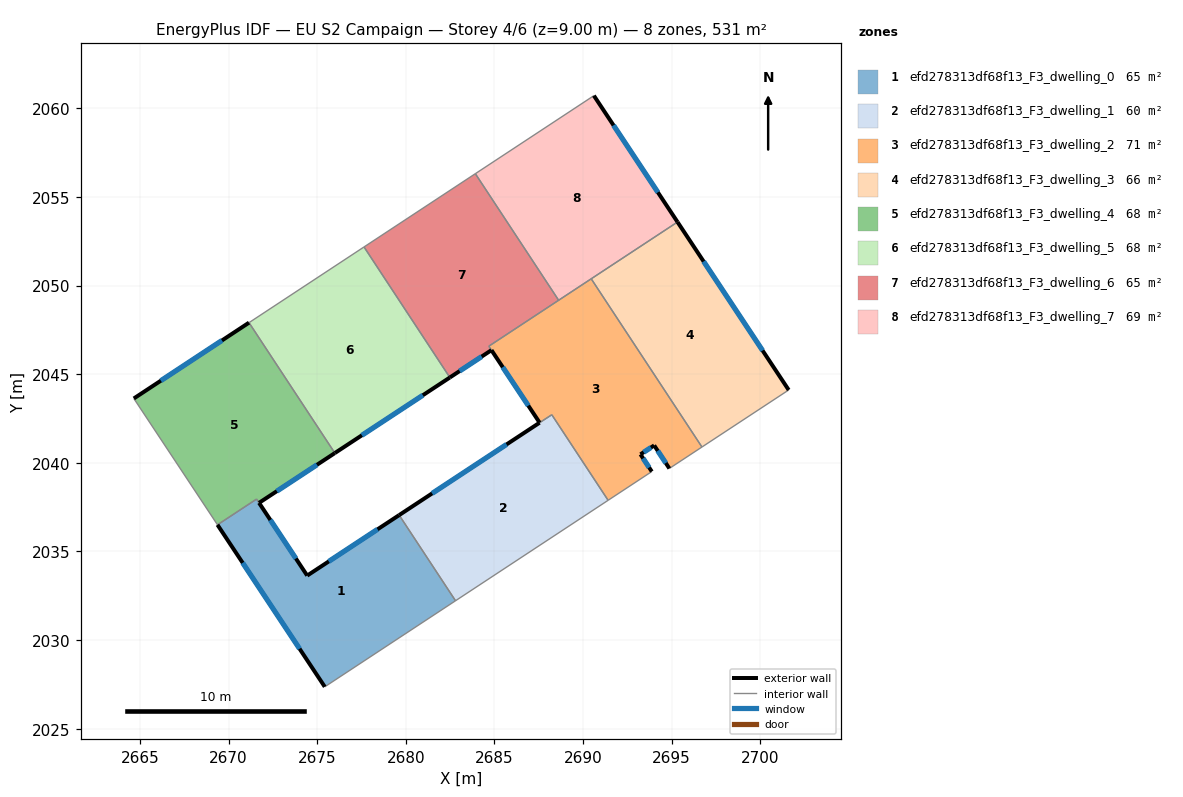
=== STOREY PLAN SPEC (per zone: floor XY polygon, exterior-wall plan segments, windows/doors) ===
zone 1: efd278313df68f13_F3_dwelling_0  (64.8 m²)
  floor: (2679.62, 2037.05) (2682.80, 2032.22) (2675.42, 2027.36) (2669.37, 2036.50) (2671.58, 2037.95) (2674.43, 2033.64)
  exterior wall: (2679.62, 2037.05) – (2674.43, 2033.64)  [6.2 m]
    window: (2678.40, 2036.25) – (2675.65, 2034.44)  [5.2 m²]
  exterior wall: (2669.37, 2036.50) – (2675.42, 2027.36)  [11.0 m]
    window: (2670.79, 2034.36) – (2674.00, 2029.51)  [9.3 m²]
  exterior wall: (2674.43, 2033.64) – (2671.72, 2037.74)  [4.9 m]
    window: (2673.80, 2034.60) – (2672.35, 2036.78)  [4.2 m²]
  interior walls: 4
zone 2: efd278313df68f13_F3_dwelling_1  (59.6 m²)
  floor: (2688.23, 2042.71) (2691.41, 2037.88) (2682.80, 2032.22) (2679.62, 2037.05) (2687.55, 2042.26)
  exterior wall: (2687.54, 2042.26) – (2679.62, 2037.05)  [9.5 m]
    window: (2685.68, 2041.04) – (2681.48, 2038.27)  [8.0 m²]
  interior walls: 4
zone 3: efd278313df68f13_F3_dwelling_2  (70.7 m²)
  floor: (2690.46, 2050.38) (2696.70, 2040.89) (2694.87, 2039.68) (2694.01, 2040.98) (2693.24, 2040.48) (2693.88, 2039.51) (2691.41, 2037.88) (2688.23, 2042.71) (2687.55, 2042.26) (2684.68, 2046.58)
  exterior wall: (2694.01, 2040.98) – (2694.87, 2039.68)  [1.6 m]
    window: (2694.21, 2040.68) – (2694.66, 2039.99)  [1.3 m²]
  exterior wall: (2693.24, 2040.48) – (2694.01, 2040.98)  [0.9 m]
    window: (2693.42, 2040.60) – (2693.83, 2040.86)  [0.8 m²]
  exterior wall: (2693.88, 2039.51) – (2693.24, 2040.48)  [1.2 m]
    window: (2693.72, 2039.73) – (2693.39, 2040.25)  [1.0 m²]
  exterior wall: (2684.83, 2046.36) – (2687.55, 2042.26)  [4.9 m]
    window: (2685.47, 2045.39) – (2686.91, 2043.22)  [4.1 m²]
  interior walls: 8
zone 4: efd278313df68f13_F3_dwelling_3  (66.4 m²)
  floor: (2695.33, 2053.58) (2701.60, 2044.11) (2696.70, 2040.89) (2690.46, 2050.38)
  exterior wall: (2701.60, 2044.11) – (2695.33, 2053.58)  [11.4 m]
    window: (2700.13, 2046.33) – (2696.80, 2051.36)  [9.6 m²]
  interior walls: 3
zone 5: efd278313df68f13_F3_dwelling_4  (67.7 m²)
  floor: (2671.15, 2047.91) (2675.85, 2040.77) (2675.99, 2040.55) (2671.72, 2037.74) (2671.58, 2037.95) (2669.37, 2036.50) (2664.65, 2043.63)
  exterior wall: (2671.72, 2037.74) – (2675.99, 2040.55)  [5.1 m]
    window: (2672.72, 2038.40) – (2674.99, 2039.89)  [4.3 m²]
  exterior wall: (2671.15, 2047.91) – (2664.65, 2043.63)  [7.8 m]
    window: (2669.62, 2046.90) – (2666.18, 2044.63)  [6.6 m²]
  interior walls: 5
zone 6: efd278313df68f13_F3_dwelling_5  (68.4 m²)
  floor: (2677.64, 2052.18) (2682.48, 2044.81) (2675.99, 2040.55) (2671.15, 2047.91)
  exterior wall: (2675.99, 2040.55) – (2682.48, 2044.81)  [7.8 m]
    window: (2677.52, 2041.55) – (2680.96, 2043.81)  [6.6 m²]
  interior walls: 5
zone 7: efd278313df68f13_F3_dwelling_6  (65.0 m²)
  floor: (2683.92, 2056.31) (2688.62, 2049.17) (2684.68, 2046.58) (2684.83, 2046.36) (2682.48, 2044.81) (2682.34, 2045.03) (2677.64, 2052.18)
  exterior wall: (2682.48, 2044.81) – (2684.83, 2046.36)  [2.8 m]
    window: (2683.03, 2045.18) – (2684.28, 2045.99)  [2.4 m²]
  interior walls: 6
zone 8: efd278313df68f13_F3_dwelling_7  (68.5 m²)
  floor: (2690.61, 2060.71) (2695.33, 2053.58) (2688.62, 2049.17) (2683.92, 2056.31)
  exterior wall: (2695.33, 2053.58) – (2690.61, 2060.71)  [8.5 m]
    window: (2694.22, 2055.26) – (2691.72, 2059.04)  [7.2 m²]
  interior walls: 4

=== DERIVED (storey summary) ===
Building: EU S2 Campaign
Storey: 4 of 6  (floor level z = 9.00 m)
Storey gross floor area: 531.2 m²
Zones on this storey: 8
  - efd278313df68f13_F3_dwelling_0: floor 64.8 m²; exterior wall 22.1 m (66.3 m²); 3 window(s) 18.6 m²; WWR 28.1%
  - efd278313df68f13_F3_dwelling_1: floor 59.6 m²; exterior wall 9.5 m (28.4 m²); 1 window(s) 8.0 m²; WWR 28.1%
  - efd278313df68f13_F3_dwelling_2: floor 70.7 m²; exterior wall 8.6 m (25.7 m²); 4 window(s) 7.2 m²; WWR 28.1%
  - efd278313df68f13_F3_dwelling_3: floor 66.4 m²; exterior wall 11.4 m (34.1 m²); 1 window(s) 9.6 m²; WWR 28.1%
  - efd278313df68f13_F3_dwelling_4: floor 67.7 m²; exterior wall 12.9 m (38.7 m²); 2 window(s) 10.9 m²; WWR 28.1%
  - efd278313df68f13_F3_dwelling_5: floor 68.4 m²; exterior wall 7.8 m (23.3 m²); 1 window(s) 6.6 m²; WWR 28.1%
  - efd278313df68f13_F3_dwelling_6: floor 65.0 m²; exterior wall 2.8 m (8.4 m²); 1 window(s) 2.4 m²; WWR 28.1%
  - efd278313df68f13_F3_dwelling_7: floor 68.5 m²; exterior wall 8.5 m (25.6 m²); 1 window(s) 7.2 m²; WWR 28.1%
Zone adjacency (shared interzone walls):
  - efd278313df68f13_F3_dwelling_0 ↔ efd278313df68f13_F3_dwelling_1
  - efd278313df68f13_F3_dwelling_0 ↔ efd278313df68f13_F3_dwelling_4
  - efd278313df68f13_F3_dwelling_1 ↔ efd278313df68f13_F3_dwelling_2
  - efd278313df68f13_F3_dwelling_2 ↔ efd278313df68f13_F3_dwelling_3
  - efd278313df68f13_F3_dwelling_2 ↔ efd278313df68f13_F3_dwelling_6
  - efd278313df68f13_F3_dwelling_2 ↔ efd278313df68f13_F3_dwelling_7
  - efd278313df68f13_F3_dwelling_3 ↔ efd278313df68f13_F3_dwelling_7
  - efd278313df68f13_F3_dwelling_4 ↔ efd278313df68f13_F3_dwelling_5
  - efd278313df68f13_F3_dwelling_5 ↔ efd278313df68f13_F3_dwelling_6
  - efd278313df68f13_F3_dwelling_6 ↔ efd278313df68f13_F3_dwelling_7